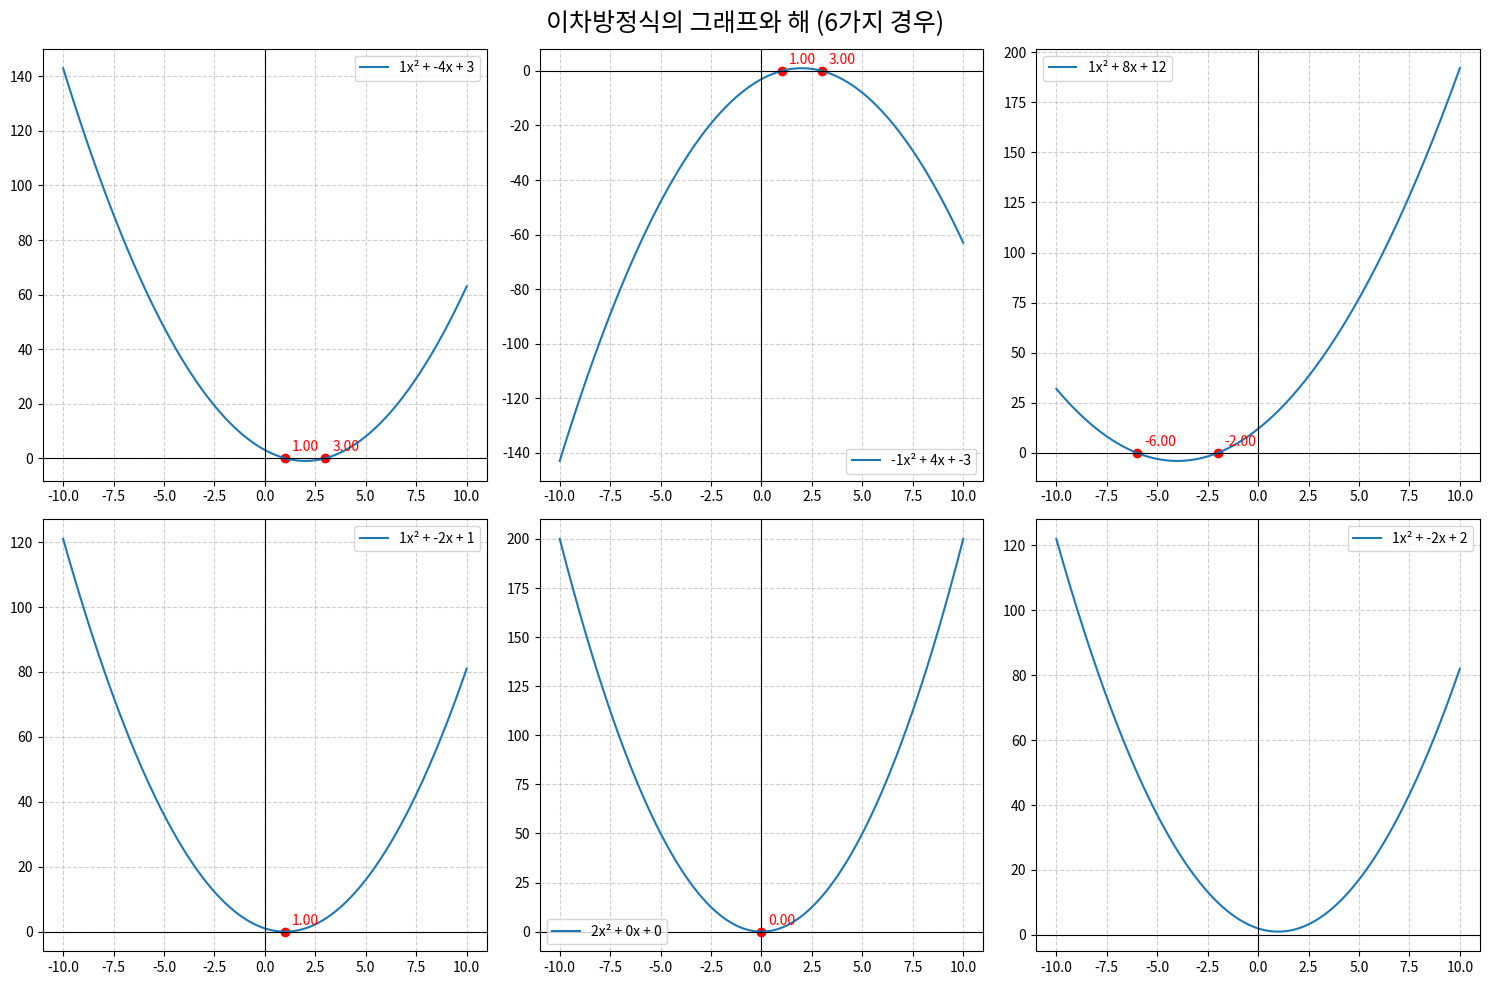

Recreate this plot in Python.
import numpy as np
import matplotlib.pyplot as plt
import math

# 2차방정식 해 구하는 함수
def solve_quadratic(a, b, c):
    D = b ** 2 - 4 * a * c
    if D > 0:
        x1 = (-b + math.sqrt(D)) / (2 * a)
        x2 = (-b - math.sqrt(D)) / (2 * a)
        return [x1, x2]
    elif D == 0:
        x = -b / (2 * a)
        return [x]
    else:
        return []  # 허근은 그리지 않음

# 画像に出ていた6つのケース
cases = [
    (1, -4, 3),
    (-1, 4, -3),
    (1, 8, 12),
    (1, -2, 1),
    (2, 0, 0),
    (1, -2, 2)
]

# 2행 3열 subplot
fig, axes = plt.subplots(2, 3, figsize=(15, 10))

for ax, (a, b, c) in zip(axes.flat, cases):
    # x 범위
    x = np.linspace(-10, 10, 400)
    y = a*x**2 + b*x + c
    ax.plot(x, y, label=f"{a}x² + {b}x + {c}")
    
    # 축
    ax.axhline(0, color="black", linewidth=0.8)
    ax.axvline(0, color="black", linewidth=0.8)
    
    # 해(근) 표시
    roots = solve_quadratic(a, b, c)
    for r in roots:
        ax.scatter(r, 0, color="red")
        ax.annotate(f"{r:.2f}", (r, 0), xytext=(5, 5), textcoords="offset points", color="red")
    
    ax.grid(True, linestyle="--", alpha=0.6)
    ax.legend()

plt.suptitle("이차방정식의 그래프와 해 (6가지 경우)", fontsize=18)
plt.tight_layout()
plt.show()
